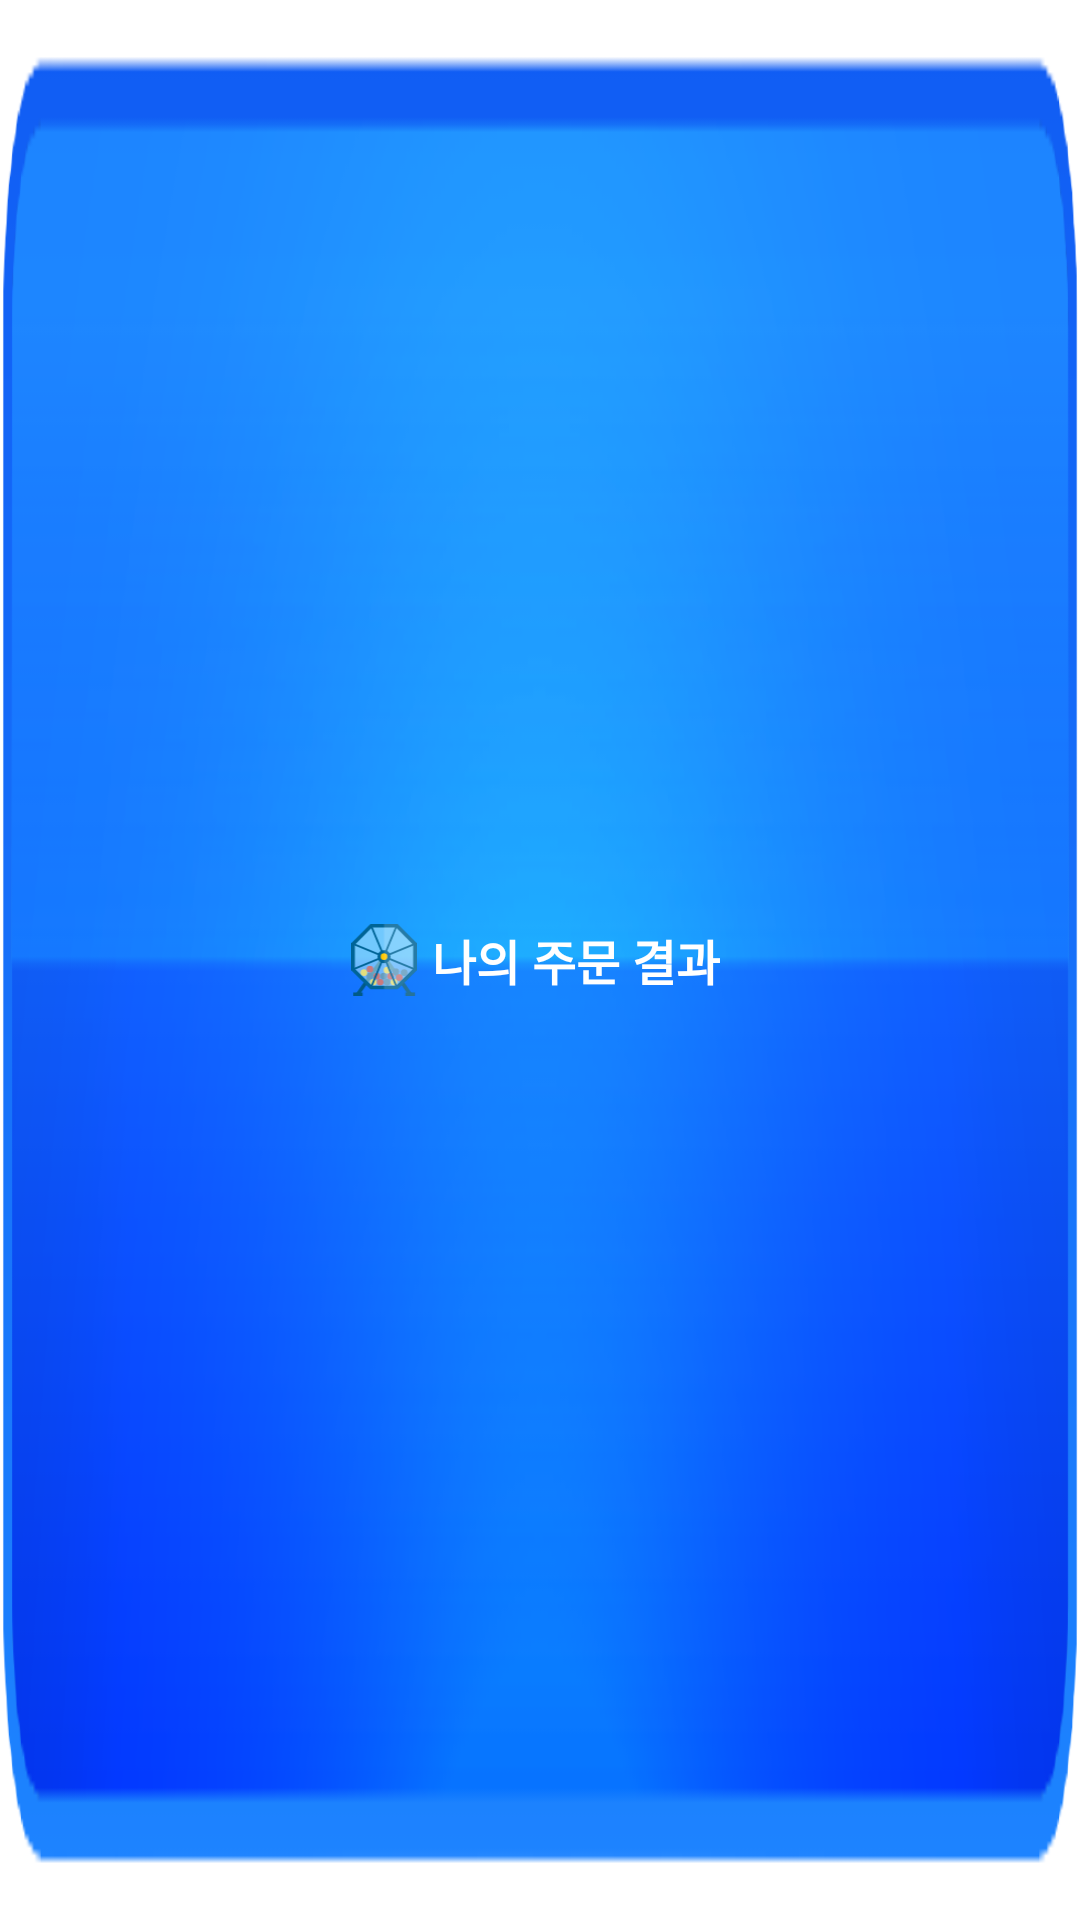

Layout XML and referenced resources for this Android screen:
<!-- AndroidManifest.xml: application theme Theme.Lotto_shopping -->
<!-- res/layout/component_auction_btn.xml -->
<?xml version="1.0" encoding="utf-8"?>
<LinearLayout
    xmlns:android="http://schemas.android.com/apk/res/android"
    android:layout_below="@id/top_box"
    android:layout_width="144dp"
    android:layout_height="40dp"
    android:orientation="horizontal"
    android:background="@drawable/clickable_3dbtn_blue"
    android:clickable="true"
    android:layout_marginHorizontal="2dp"
    android:gravity="center"
    >
    <ImageView
        android:layout_width="32dp"
        android:layout_height="32dp"
        android:src="@drawable/ic_buy_random_icon"
        android:layout_gravity="center"
        android:padding="4dp"
        />
    <TextView
        android:id="@+id/btn_tv"
        android:layout_marginRight="8dp"
        android:layout_width="wrap_content"
        android:layout_height="wrap_content"
        android:layout_gravity="center_vertical"
        android:text="나의 주문 결과"
        style="@style/CustomTextWhite"/>
</LinearLayout>
<!-- resources referenced by this layout -->
<resources>
  <!-- drawable clickable_3dbtn_blue (drawable) -->
  <?xml version="1.0" encoding="utf-8"?>
  <selector xmlns:android="http://schemas.android.com/apk/res/android">
      <item android:state_pressed="true"
          android:drawable="@drawable/btn_3d_blue" /> 
      <item android:drawable="@drawable/btn_3d_dark" /> 
  </selector>
  <!-- drawable ic_buy_random_icon: vector/xml drawable (drawable, 4074 chars, omitted) -->
  <style name="CustomTextWhite" parent="@style/TextAppearance.AppCompat">
          <item name="android:textSize">16sp</item>
          <item name="android:textColor">@color/white</item>
          <item name="android:textStyle">bold</item>
      </style>
  <style name="Theme.Lotto_shopping" parent="Theme.MaterialComponents.DayNight.NoActionBar">
          
          <item name="colorPrimary">@color/main_color_dark</item>
          <item name="colorPrimaryVariant">@color/main_color_dark</item>
          <item name="colorOnPrimary">@color/white</item>
          
          <item name="colorSecondary">@color/main_color_light</item>
          <item name="colorSecondaryVariant">@color/main_color_dark</item>
          <item name="colorOnSecondary">@color/black</item>
          
          <item name="android:statusBarColor" tools:targetApi="l">?attr/colorPrimaryVariant</item>
          
      </style>
  <!-- drawable btn_3d_blue: png bitmap (drawable, 1856 bytes) -->
  <!-- drawable btn_3d_dark: png bitmap (drawable, 55986 bytes) -->
  <color name="white">#FFFFFFFF</color>
  <color name="black">#FF000000</color>
</resources>
